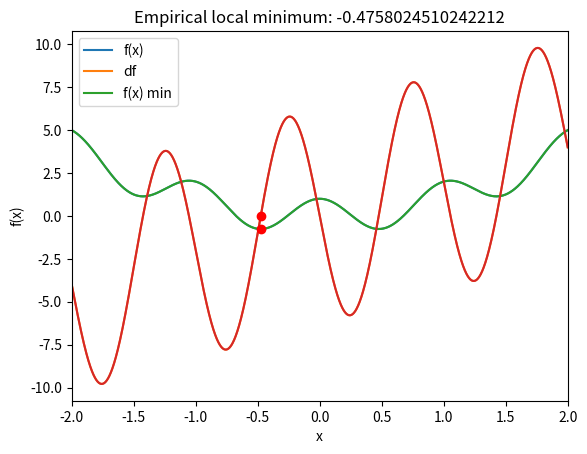

The matplotlib source for this figure:
# import all necessary modules
import numpy as np
import matplotlib.pyplot as plt

# function (as a function)
def fx(x):
    return np.cos(2*np.pi*x) + x**2

# derivative function
def deriv(x):
    return -2*np.pi*np.sin(2*np.pi*x) + 2*x

# plot the function and its derivative

# define a range for x
x = np.linspace(-2,2,2001)

# plotting
plt.plot(x,fx(x), x,deriv(x))
plt.xlim(x[[0,-1]])
plt.grid()
plt.xlabel('x')
plt.ylabel('f(x)')
plt.legend(['y','dy'])
plt.show()



# random starting point
localmin = np.random.choice(x,1) #np.array([0])#

# learning parameters
learning_rate = .01
training_epochs = 100

# run through training
for i in range(training_epochs):
  grad = deriv(localmin)
  localmin = localmin - learning_rate*grad

localmin

# plot the results

plt.plot(x,fx(x), x,deriv(x))
plt.plot(localmin,deriv(localmin),'ro')
plt.plot(localmin,fx(localmin),'ro')

plt.xlim(x[[0,-1]])
plt.grid()
plt.xlabel('x')
plt.ylabel('f(x)')
plt.legend(['f(x)','df','f(x) min'])
plt.title('Empirical local minimum: %s'%localmin[0])
plt.show()



# 1) The derivative has a multiplicative factor of 2 in it. Is that constant necessary for the accuracy of the g.d. result?
#    Try removing that '2' from the derivative and see whether the model can still find the minimum. Before running the
#    code, think about what you expect to happen. Does reality match your expectations? Why is (or isn't) that factor necessary?
# 
# 2) What about the factor of '2' inside the np.sin() function? Is that important? Can you get an accurate result if you
#    remove it?
# 
# 3) Try setting the initial value to a small but non-zero number, e.g., .0001 or -.0001. Does that help the solution?
# 